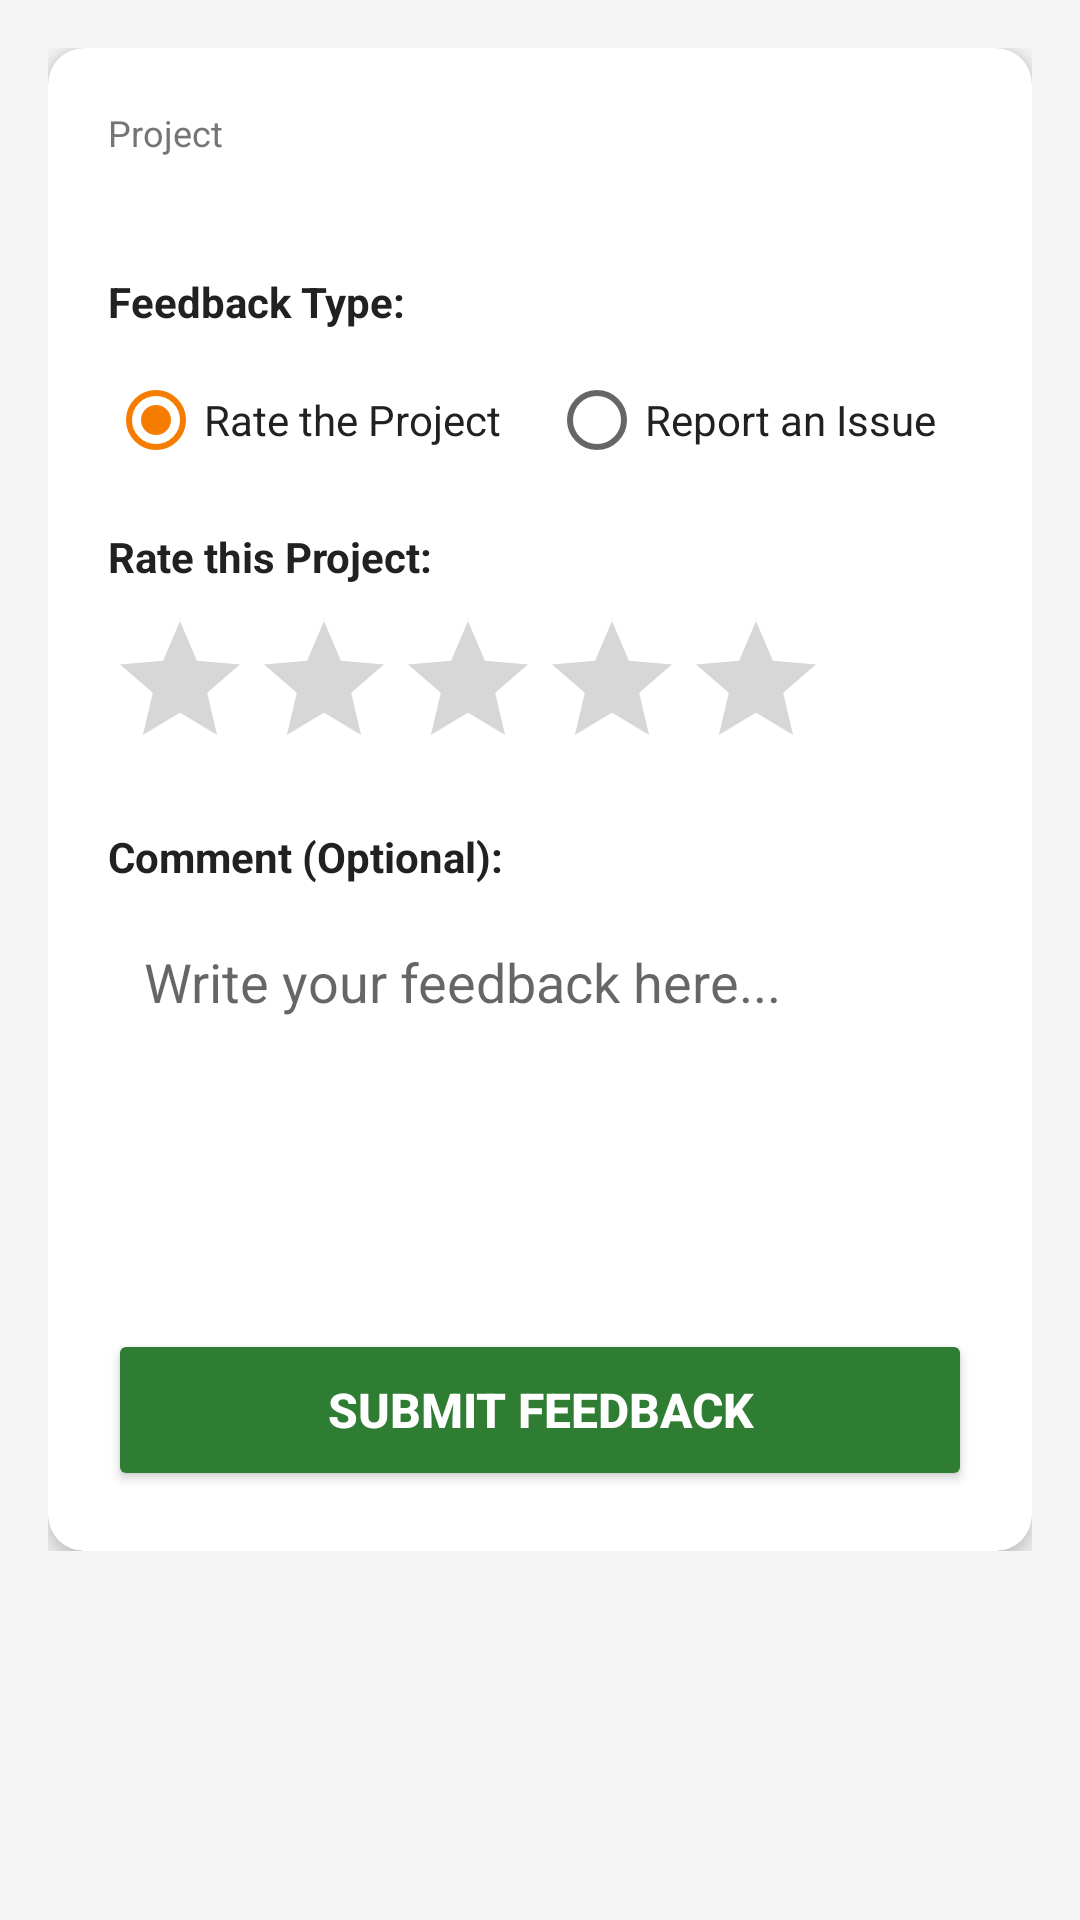

Write the Android layout XML for this screen, with the resource values it uses.
<!-- AndroidManifest.xml: activity theme Theme.GramaSuvidha.WithActionBar -->
<!-- res/layout/activity_feedback.xml -->
<?xml version="1.0" encoding="utf-8"?>
<ScrollView xmlns:android="http://schemas.android.com/apk/res/android"
    android:layout_width="match_parent"
    android:layout_height="match_parent"
    android:background="@color/background_light">

    <LinearLayout
        android:layout_width="match_parent"
        android:layout_height="wrap_content"
        android:orientation="vertical"
        android:padding="16dp">

        <androidx.cardview.widget.CardView
            xmlns:app="http://schemas.android.com/apk/res-auto"
            android:layout_width="match_parent"
            android:layout_height="wrap_content"
            app:cardCornerRadius="12dp"
            app:cardElevation="4dp">

            <LinearLayout
                android:layout_width="match_parent"
                android:layout_height="wrap_content"
                android:orientation="vertical"
                android:padding="20dp">

                
                <TextView
                    android:layout_width="wrap_content"
                    android:layout_height="wrap_content"
                    android:text="Project"
                    android:textSize="12sp"
                    android:textColor="@color/text_secondary" />

                <TextView
                    android:id="@+id/tv_feedback_project_title"
                    android:layout_width="match_parent"
                    android:layout_height="wrap_content"
                    android:textSize="17sp"
                    android:textStyle="bold"
                    android:textColor="@color/text_primary"
                    android:layout_marginBottom="16dp" />

                
                <TextView
                    android:id="@+id/tv_type_label"
                    android:layout_width="wrap_content"
                    android:layout_height="wrap_content"
                    android:text="Feedback Type:"
                    android:textSize="14sp"
                    android:textStyle="bold"
                    android:textColor="@color/text_primary" />

                <RadioGroup
                    android:id="@+id/rg_feedback_type"
                    android:layout_width="match_parent"
                    android:layout_height="wrap_content"
                    android:orientation="horizontal"
                    android:layout_marginTop="6dp"
                    android:layout_marginBottom="12dp">

                    <RadioButton
                        android:id="@+id/rb_rating"
                        android:layout_width="wrap_content"
                        android:layout_height="wrap_content"
                        android:text="Rate the Project"
                        android:checked="true"
                        android:textColor="@color/text_primary" />

                    <RadioButton
                        android:id="@+id/rb_issue"
                        android:layout_width="wrap_content"
                        android:layout_height="wrap_content"
                        android:text="Report an Issue"
                        android:layout_marginStart="16dp"
                        android:textColor="@color/text_primary" />
                </RadioGroup>

                
                <TextView
                    android:id="@+id/tv_rate_label"
                    android:layout_width="wrap_content"
                    android:layout_height="wrap_content"
                    android:text="Rate this Project:"
                    android:textSize="14sp"
                    android:textStyle="bold"
                    android:textColor="@color/text_primary" />

                <RatingBar
                    android:id="@+id/rating_bar"
                    android:layout_width="wrap_content"
                    android:layout_height="wrap_content"
                    android:numStars="5"
                    android:stepSize="1.0"
                    android:layout_marginVertical="8dp" />

                
                <Spinner
                    android:id="@+id/spinner_issue_type"
                    android:layout_width="match_parent"
                    android:layout_height="48dp"
                    android:visibility="gone"
                    android:background="@drawable/bg_search"
                    android:layout_marginBottom="12dp" />

                
                <TextView
                    android:id="@+id/tv_comment_label"
                    android:layout_width="wrap_content"
                    android:layout_height="wrap_content"
                    android:text="Comment (Optional):"
                    android:textSize="14sp"
                    android:textStyle="bold"
                    android:textColor="@color/text_primary"
                    android:layout_marginTop="8dp" />

                <EditText
                    android:id="@+id/et_comment"
                    android:layout_width="match_parent"
                    android:layout_height="120dp"
                    android:hint="Write your feedback here..."
                    android:background="@drawable/bg_search"
                    android:padding="12dp"
                    android:inputType="textMultiLine"
                    android:gravity="top"
                    android:layout_marginTop="8dp"
                    android:layout_marginBottom="20dp" />

                <Button
                    android:id="@+id/btn_submit_feedback"
                    android:layout_width="match_parent"
                    android:layout_height="54dp"
                    android:text="Submit Feedback"
                    android:textSize="16sp"
                    android:textStyle="bold"
                    android:backgroundTint="@color/primary_green"
                    android:textColor="@android:color/white" />

            </LinearLayout>
        </androidx.cardview.widget.CardView>
    </LinearLayout>
</ScrollView>
<!-- resources referenced by this layout -->
<resources>
  <color name="background_light">#F5F5F5</color>
  <color name="primary_green">#2E7D32</color>
  <color name="text_primary">#212121</color>
  <color name="text_secondary">#757575</color>
  <style name="Theme.GramaSuvidha.WithActionBar" parent="Theme.MaterialComponents.Light.DarkActionBar">
          <item name="colorPrimary">@color/primary_green</item>
          <item name="colorPrimaryDark">@color/primary_green_dark</item>
          <item name="colorAccent">@color/accent_orange</item>
          <item name="actionBarStyle">@style/GramaSuvidha.ActionBar</item>
      </style>
  <color name="primary_green_dark">#1B5E20</color>
  <color name="accent_orange">#F57C00</color>
  <style name="GramaSuvidha.ActionBar" parent="Widget.AppCompat.ActionBar.Solid">
          <item name="background">@color/primary_green</item>
          <item name="titleTextStyle">@style/GramaSuvidha.ActionBar.Title</item>
      </style>
  <style name="GramaSuvidha.ActionBar.Title" parent="TextAppearance.AppCompat.Widget.ActionBar.Title">
          <item name="android:textColor">@android:color/white</item>
          <item name="android:textSize">18sp</item>
      </style>
</resources>
